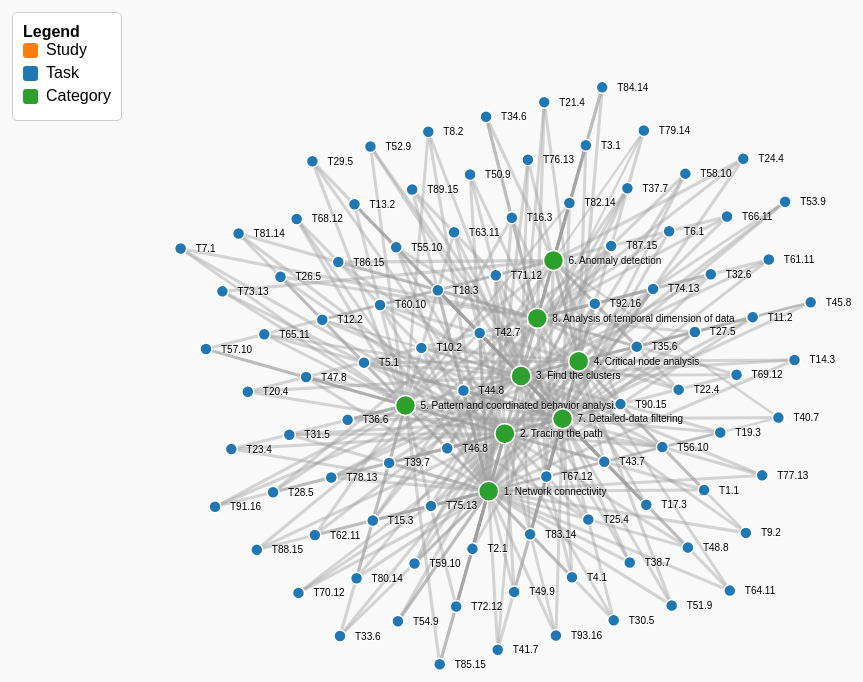
D3 v7 page, settled after 480 driven frames (8 s of simulated time); the page loaded 1 data file(s).


    // Paste your JSON data variable here if you don't want to load an external file
    // Or keep the d3.json call below to load your saved file.
    
    d3.json("visualization_data.json").then(function(graph) {
        const svg = d3.select("svg"),
            width = window.innerWidth,
            height = window.innerHeight;

        const simulation = d3.forceSimulation(graph.nodes)
            .force("link", d3.forceLink(graph.links).id(d => d.id).distance(100))
            .force("charge", d3.forceManyBody().strength(-150))
            .force("center", d3.forceCenter(width / 2, height / 2))
            .force("collision", d3.forceCollide().radius(30));

        const colorScale = {
            "study": "#ff7f0e",
            "task": "#1f77b4",
            "category": "#2ca02c"
        };

        const link = svg.append("g")
            .attr("class", "links")
            .selectAll("line")
            .data(graph.links)
            .enter().append("line")
            .attr("stroke-width", d => Math.sqrt(d.value));

        const node = svg.append("g")
            .attr("class", "nodes")
            .selectAll("g")
            .data(graph.nodes)
            .enter().append("g")
            .call(d3.drag()
                .on("start", dragstarted)
                .on("drag", dragged)
                .on("end", dragended));

        node.append("circle")
            .attr("r", d => d.group === "study" ? 12 : (d.group === "category" ? 10 : 6))
            .attr("fill", d => colorScale[d.group]);

        node.append("text")
            .attr("dx", 15)
            .attr("dy", ".35em")
            .text(d => d.id);

        simulation.on("tick", () => {
            link
                .attr("x1", d => d.source.x)
                .attr("y1", d => d.source.y)
                .attr("x2", d => d.target.x)
                .attr("y2", d => d.target.y);

            node.attr("transform", d => `translate(${d.x},${d.y})`);
        });

        function dragstarted(event) {
            if (!event.active) simulation.alphaTarget(0.3).restart();
            event.subject.fx = event.subject.x;
            event.subject.fy = event.subject.y;
        }

        function dragged(event) {
            event.subject.fx = event.x;
            event.subject.fy = event.y;
        }

        function dragended(event) {
            if (!event.active) simulation.alphaTarget(0);
            event.subject.fx = null;
            event.subject.fy = null;
        }
    });


### data: visualization_data.json
{
 "nodes": [
  {
   "id": "1. Network connectivity",
   "group": "category"
  },
  {
   "id": "2. Tracing the path",
   "group": "category"
  },
  {
   "id": "3. Find the clusters",
   "group": "category"
  },
  {
   "id": "4. Critical node analysis",
   "group": "category"
  },
  {
   "id": "5. Pattern and coordinated behavior anal…",
   "group": "category"
  },
  {
   "id": "6. Anomaly detection",
   "group": "category"
  },
  {
   "id": "7. Detailed-data filtering",
   "group": "category"
  },
  {
   "id": "8. Analysis of temporal dimension of dat…",
   "group": "category"
  },
  "... 93 more items"
 ],
 "links": [
  {
   "source": "T1.1",
   "target": "2. Tracing the path",
   "value": 10
  },
  {
   "source": "T1.1",
   "target": "4. Critical node analysis",
   "value": 10
  },
  {
   "source": "T1.1",
   "target": "1. Network connectivity",
   "value": 9
  },
  {
   "source": "T2.1",
   "target": "4. Critical node analysis",
   "value": 10
  },
  {
   "source": "T2.1",
   "target": "1. Network connectivity",
   "value": 9
  },
  {
   "source": "T2.1",
   "target": "2. Tracing the path",
   "value": 9
  },
  {
   "source": "T3.1",
   "target": "2. Tracing the path",
   "value": 10
  },
  {
   "source": "T3.1",
   "target": "4. Critical node analysis",
   "value": 9
  },
  "... 270 more items"
 ]
}